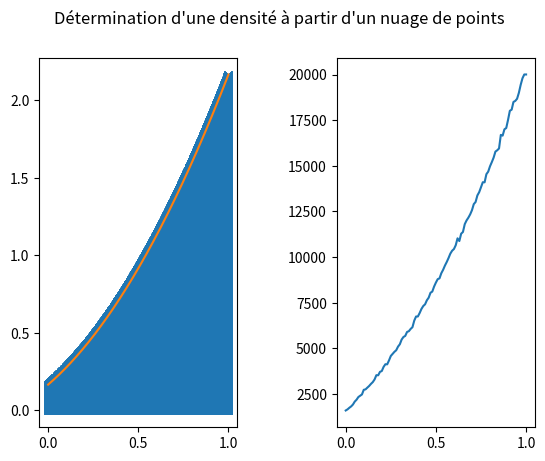

Here is the Python script that generated this plot:
from matplotlib import pyplot as plt
import random as random
import numpy as np

N = 100
nbr_pts = 2000000

fig = plt.figure('Densité')
fig.suptitle("Détermination d'une densité à partir d'un nuage de points")
ax = fig.add_subplot(121)

x = []
y = []
for i in range(nbr_pts):
	alpha = random.uniform(0,1)
	c = float((1*1)+1+1/6)
	beta = random.uniform(0,1) * c
	if (beta <= float((alpha**2)+alpha+1/6)):
		x.append(alpha)
		y.append(beta)
X = np.linspace(0,1,len(x))
Y = [float((x**2)+x+1/6) for x in X]
plt.plot(x,y,'x')
plt.plot(X,Y)


ax = fig.add_subplot(122)
l = len(x)
x_densite = np.linspace(0,1,N+1)
y_densite = np.zeros(N+1)

for i in range(N):
	nbr_particules = 0
	for j in range(l):
		if (i/N <= x[j] <= (i+1)/N):
			nbr_particules += 1
	y_densite[i] = nbr_particules
y_densite[N] = y_densite[N-1]

plt.subplots_adjust(wspace=0.5)

plt.plot(x_densite,y_densite,'-')
plt.show()